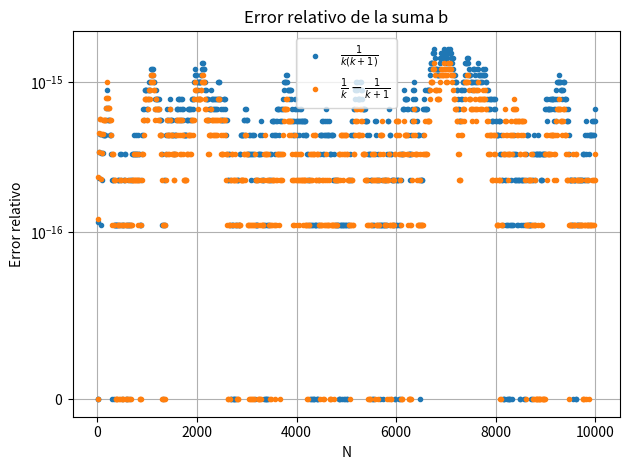
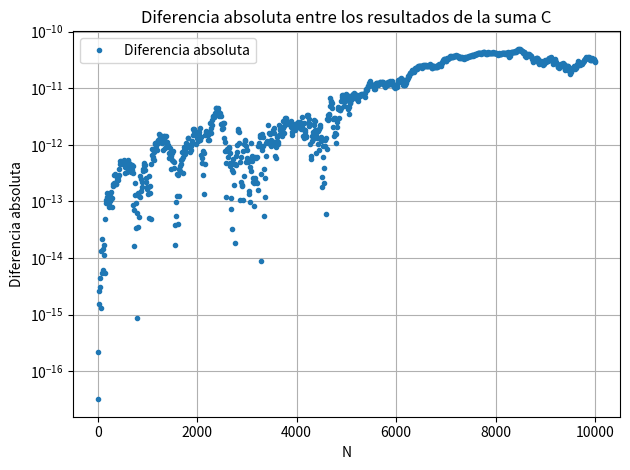
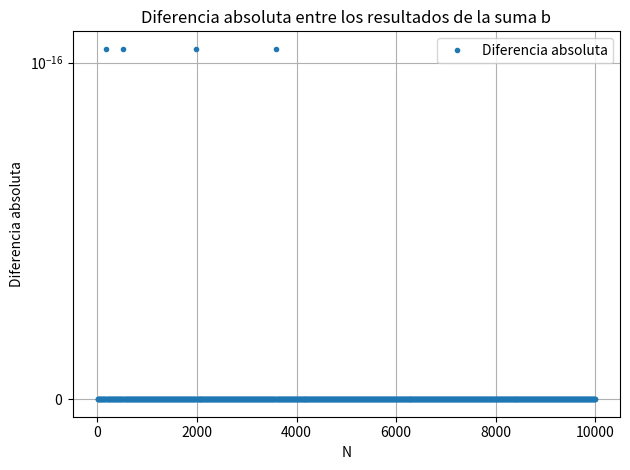

These figures' Python source, in order:
import math
from pathlib import Path

import matplotlib.pyplot as plt

def calcular_error_relativo(teorico, numerico):
    if teorico == 0:
        return float('inf')  # Evitar división por cero
    return abs((teorico - numerico) / teorico)

def calcular_diferencia_absoluta(valor_1, valor_2):
    return abs(valor_1 - valor_2)

def suma_b(N):
    resultado_teorico = N/(N+1)
    resultado_1 = 0
    resultado_2 = 0
    
    for k in range(1, N+1):
        termino_k_1 = 1/(k*(k+1))
        termino_k_2 = (1/k) - (1/(k+1))
        
        resultado_1 += termino_k_1
        resultado_2 += termino_k_2

    error_relativo_1 = calcular_error_relativo(resultado_teorico, resultado_1)
    error_relativo_2 = calcular_error_relativo(resultado_teorico, resultado_2)
    return resultado_teorico, resultado_1, error_relativo_1, resultado_2, error_relativo_2

def suma_c(N):
    resultado_1 = 0
    resultado_2 = 0
    
    for k in range(1, N+1):
        termino_k_1 = 1/(math.sqrt(k**2 + 1) + k)
        termino_k_2 = math.sqrt(k**2 + 1) - k
        
        resultado_1 += termino_k_1
        resultado_2 += termino_k_2
        
    diferencia_absoluta = calcular_diferencia_absoluta(resultado_1, resultado_2)
    return resultado_1, resultado_2, diferencia_absoluta


valores_N = [1] + list(range(10, 10001, 10))
errores_1 = []
errores_2 = []

for N in valores_N:
    _, _, error_1, _, error_2 = suma_b(N)
    errores_1.append(error_1)
    errores_2.append(error_2)

plt.plot(
    valores_N,
    errores_1,
    marker=".",
    linestyle="None",
    label=r"$\frac{1}{k(k+1)}$",
)
plt.plot(
    valores_N,
    errores_2,
    marker=".",
    linestyle="None",
    label=r"$\frac{1}{k} - \frac{1}{k+1}$",
)
plt.xlabel("N")
plt.ylabel("Error relativo")
plt.title("Error relativo de la suma b")
plt.yscale("symlog", linthresh=1e-16)
plt.grid(True, which="both")
plt.legend()
plt.tight_layout()
plt.show()


diferencias_absolutas = []

for N in valores_N:
    _, _, diferencia_absoluta = suma_c(N)
    diferencias_absolutas.append(diferencia_absoluta)

plt.figure()
plt.plot(
    valores_N,
    diferencias_absolutas,
    marker=".",
    linestyle="None",
    label="Diferencia absoluta",
)
plt.xlabel("N")
plt.ylabel("Diferencia absoluta")
plt.title("Diferencia absoluta entre los resultados de la suma C")
plt.yscale("symlog", linthresh=1e-16)
plt.grid(True, which="both")
plt.legend()
plt.tight_layout()
plt.show()

# BONUS

def suma_b_bonus(N):
    resultado_1 = 1 - (1/(N+1))
    resultado_2 = N/(N+1)
    diferencia_absoluta = calcular_diferencia_absoluta(resultado_1, resultado_2)
    return resultado_1, resultado_2, diferencia_absoluta

valores_N = [1] + list(range(10, 10001, 10))
diferencias_absolutas = []

for N in valores_N:
    _, _, diferencia_absoluta = suma_b_bonus(N)
    diferencias_absolutas.append(diferencia_absoluta)

plt.figure()
plt.plot(
    valores_N,
    diferencias_absolutas,
    marker=".",
    linestyle="None",
    label="Diferencia absoluta",
)
plt.xlabel("N")
plt.ylabel("Diferencia absoluta")
plt.title("Diferencia absoluta entre los resultados de la suma b")
plt.yscale("symlog", linthresh=1e-16)
plt.grid(True, which="both")
plt.legend()
plt.tight_layout()
plt.show()

def suma_c_bonus(k):
    a = 1.0 / (math.sqrt(k**2 + 1.0) + k)
    b = math.sqrt(k**2 + 1.0) - k
    
    diferencia_absoluta = calcular_diferencia_absoluta(a, b)
    diferencia_relativa = calcular_error_relativo(a, b)
    return a, b, diferencia_absoluta, diferencia_relativa

valores_k = [1, 10, 100, 1000, 10000, 100000, 1000000, 10000000, 100000000, 1000000000]
diferencias_relativas = []

for k in valores_k:
    _, _, _, diferencia_relativa = suma_c_bonus(k)
    diferencias_relativas.append(diferencia_relativa)

print(
    "Valor de k | Diferencia relativa\n"
    + "\n".join(
        f"{k:10d} | {diferencia_relativa:.6e}"
        for k, diferencia_relativa in zip(valores_k, diferencias_relativas)
    )
)
